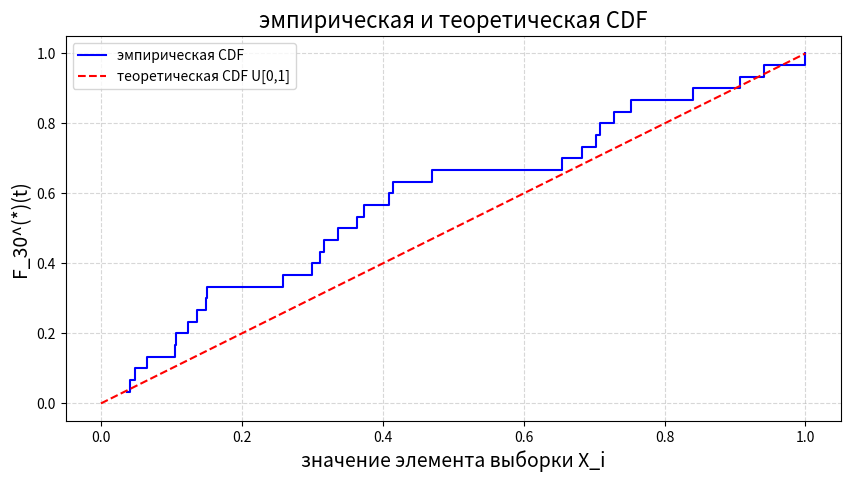

Write the Python code that produced this figure.
import matplotlib.pyplot as plt
import numpy as np

data = [0.037, 0.941, 0.683, 0.15, 0.84, 0.137, 0.374, 0.316, 0.907, 0.042,
        0.729, 0.065, 0.709, 0.299, 0.105, 0.703, 0.149, 0.049, 0.107, 0.470, 
        0.258, 0.364, 0.415, 0.123, 0.311, 0.752, 0.999, 0.409, 0.337, 0.654]

x = np.sort(data)
n = len(x) # размер выборки=30

# empirical CDF значения на каждом элементе: i/n (i от 1 до n) 
y = np.arange(1, n+1) / n # массив [1, 2, ..., n], делим каждый элемент на n => [1/n, 2/n, ..., n/n]

# theoretical CDF для U[0,1] <=> F(X)=X на [0,1] 
x_line = np.linspace(0, 1, 100)
theoretical_cdf = x_line

plt.figure(figsize=(10, 5))
plt.step(x, y, where='post', label='эмпирическая CDF', color='blue') # ЭФР - ступенчатый график (where - положение вертикального перехода между ступенками (pre, mid, post))
plt.plot(x_line, theoretical_cdf, linestyle='--', label='теоретическая CDF U[0,1]', color='red') # теоретическая ФР отображаю f(x)=x на [0,1] 

plt.xlabel('значение элемента выборки X_i', fontsize=14)
plt.ylabel('F_30^(*)(t)', fontsize=14)
plt.title('эмпирическая и теоретическая CDF', fontsize=16)
plt.legend()
plt.grid(True, linestyle='--', alpha=0.5)
plt.savefig("ECDF.png")
plt.show()
